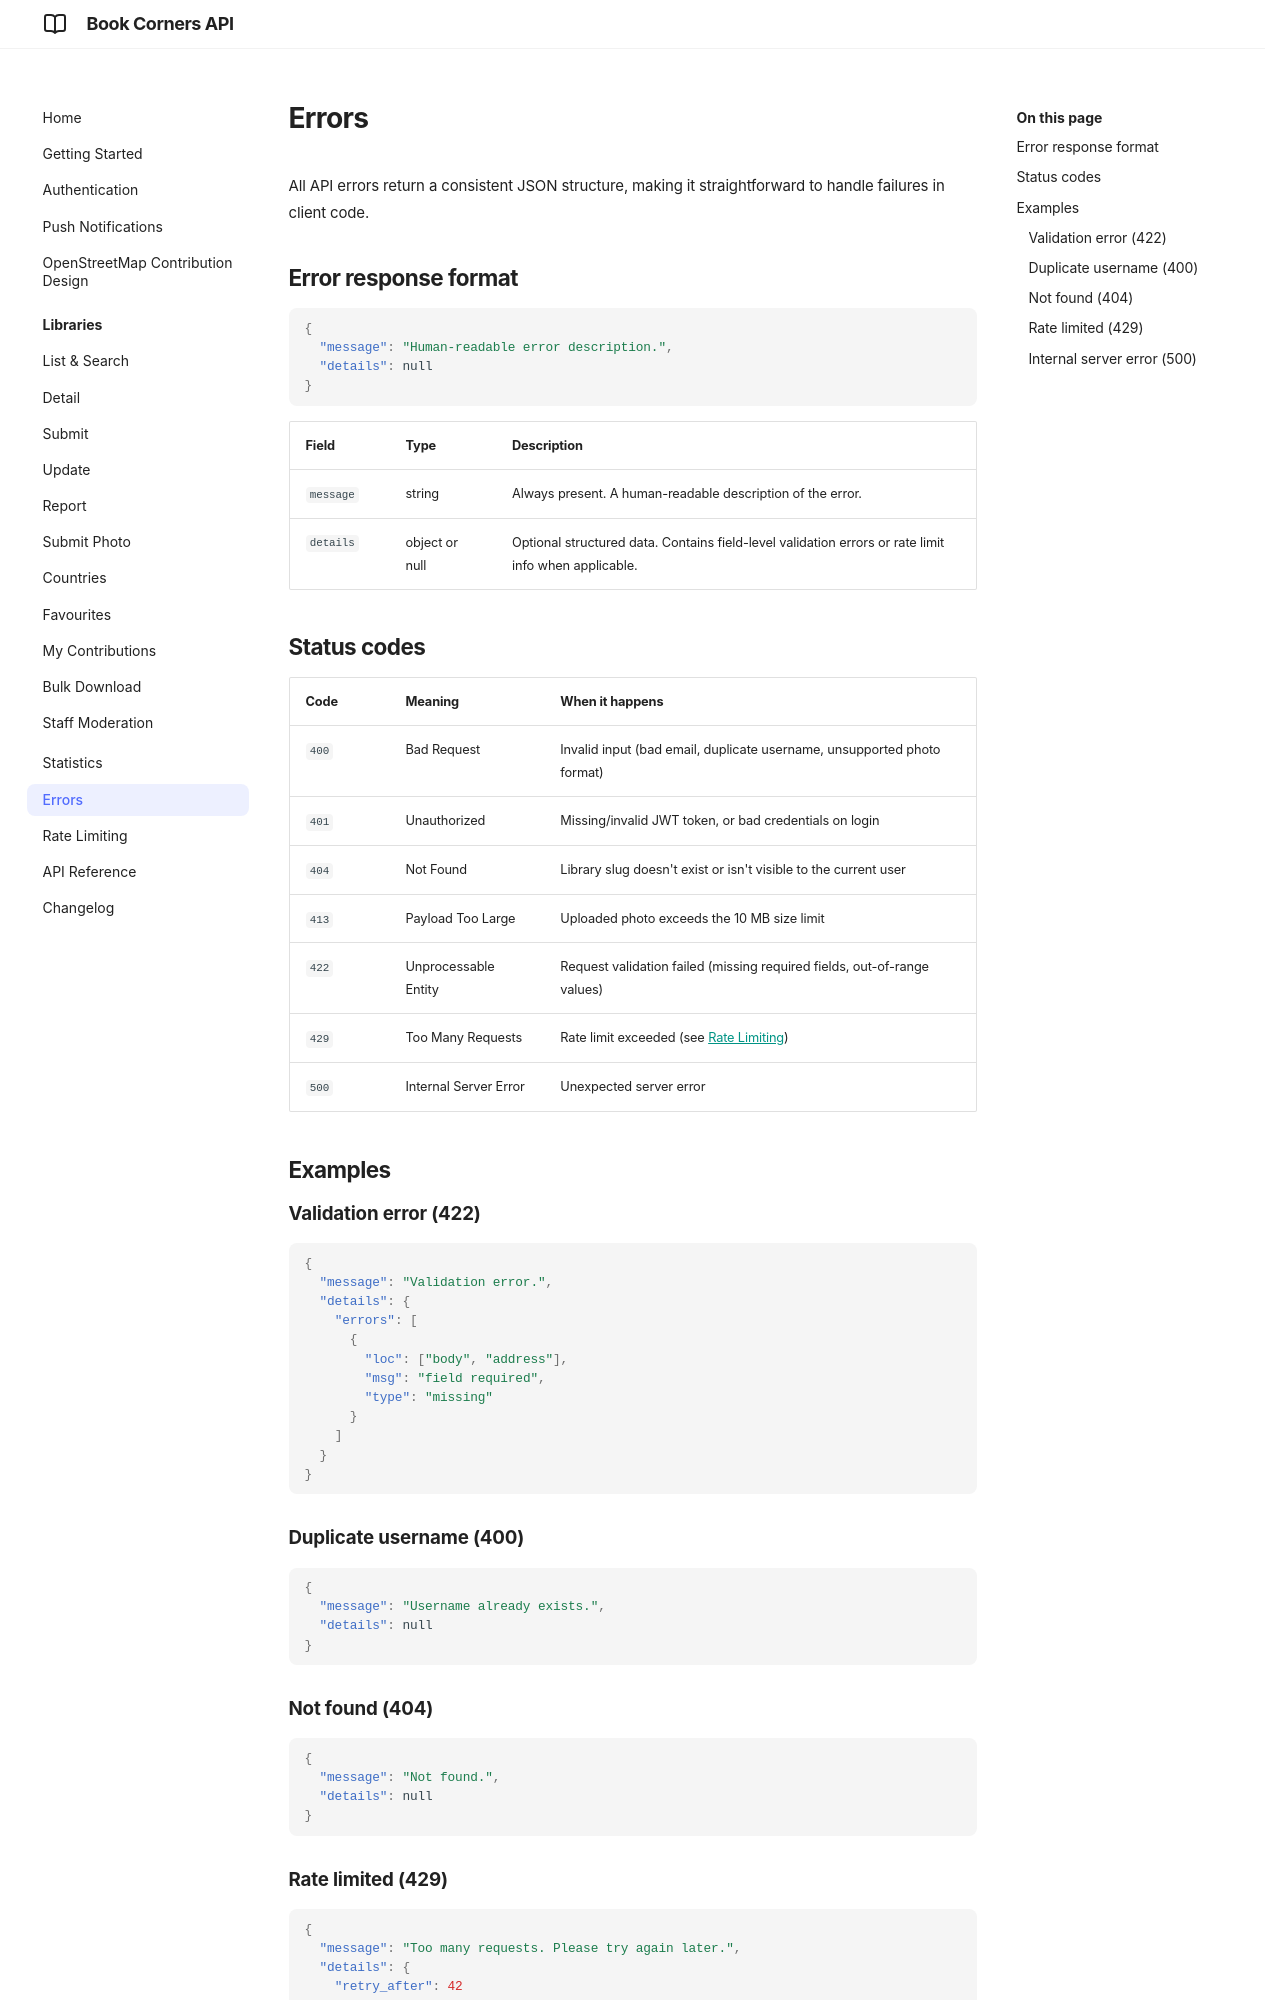

repository: andreagrandi/book-corners · page: errors/index.html · generator: mkdocs

# Errors

All API errors return a consistent JSON structure, making it straightforward to handle failures in client code.

## Error response format

```json
{
  "message": "Human-readable error description.",
  "details": null
}
```

| Field | Type | Description |
|-------|------|-------------|
| `message` | string | Always present. A human-readable description of the error. |
| `details` | object or null | Optional structured data. Contains field-level validation errors or rate limit info when applicable. |

## Status codes

| Code | Meaning | When it happens |
|------|---------|-----------------|
| `400` | Bad Request | Invalid input (bad email, duplicate username, unsupported photo format) |
| `401` | Unauthorized | Missing/invalid JWT token, or bad credentials on login |
| `404` | Not Found | Library slug doesn't exist or isn't visible to the current user |
| `413` | Payload Too Large | Uploaded photo exceeds the 10 MB size limit |
| `422` | Unprocessable Entity | Request validation failed (missing required fields, out-of-range values) |
| `429` | Too Many Requests | Rate limit exceeded (see [Rate Limiting](rate-limiting.md)) |
| `500` | Internal Server Error | Unexpected server error |

## Examples

### Validation error (422)

```json
{
  "message": "Validation error.",
  "details": {
    "errors": [
      {
        "loc": ["body", "address"],
        "msg": "field required",
        "type": "missing"
      }
    ]
  }
}
```

### Duplicate username (400)

```json
{
  "message": "Username already exists.",
  "details": null
}
```

### Not found (404)

```json
{
  "message": "Not found.",
  "details": null
}
```
